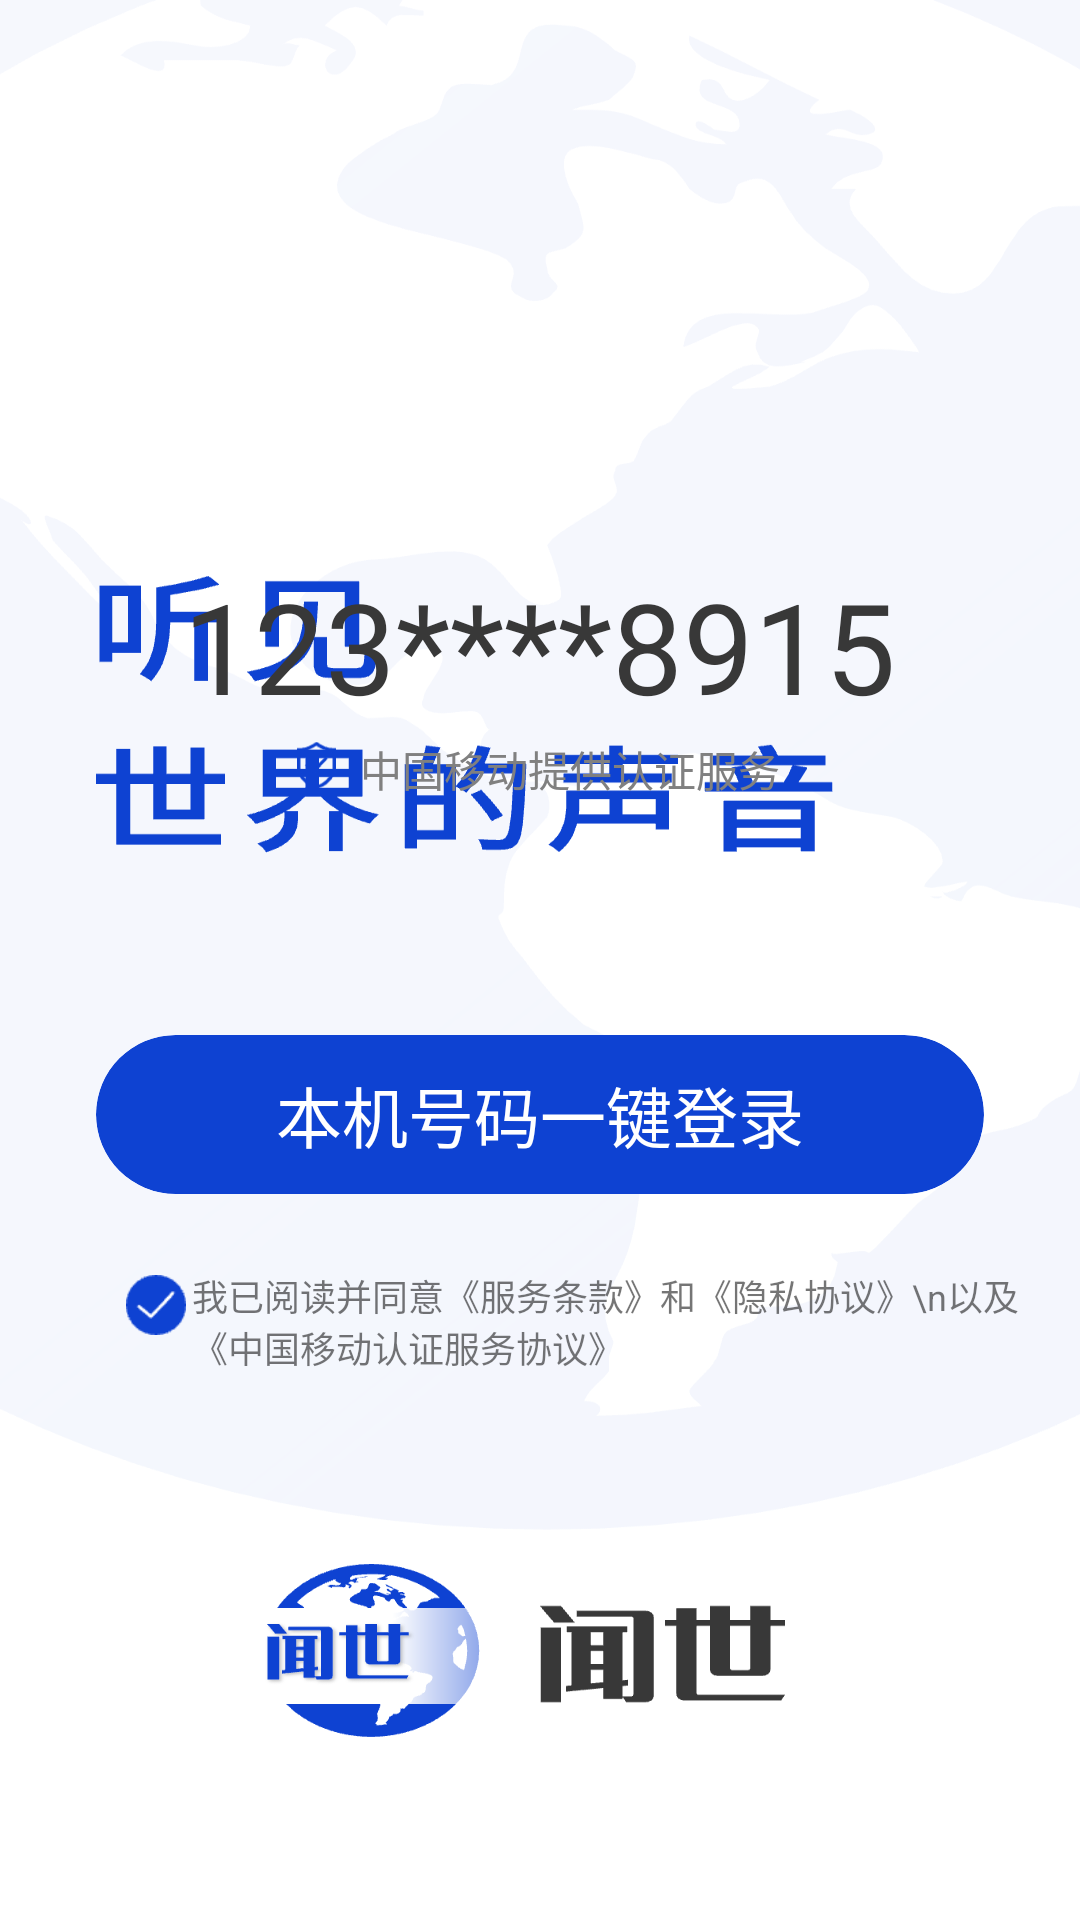

Reconstruct the res/layout file that produces this screen, plus the resources it refers to.
<!-- AndroidManifest.xml: activity theme Theme.VIProjectWithStartPage -->
<!-- res/layout/activity_login.xml -->
<?xml version="1.0" encoding="utf-8"?>
<RelativeLayout xmlns:android="http://schemas.android.com/apk/res/android"
    xmlns:app="http://schemas.android.com/apk/res-auto"
    android:layout_width="match_parent"
    android:layout_height="match_parent">
    
    <TextView
        android:layout_width="wrap_content"
        android:layout_height="wrap_content"
        android:layout_centerHorizontal="true"
        android:layout_marginTop="187dp"
        android:text="123****8915"
        android:textColor="@color/common_text_black"
        android:textSize="42dp" />

    
    <com.google.android.material.card.MaterialCardView
        android:id="@+id/login_cardView"
        android:layout_width="296dp"
        android:layout_height="53dp"
        android:layout_centerHorizontal="true"
        android:layout_marginTop="345dp"
        app:cardBackgroundColor="@color/blue"
        app:cardCornerRadius="50dp"
        app:cardElevation="0dp">

        
        <RelativeLayout
            android:layout_width="match_parent"
            android:layout_height="match_parent">
            
            <TextView
                android:layout_width="wrap_content"
                android:layout_height="wrap_content"
                android:layout_centerInParent="true"
                android:text="本机号码一键登录"
                android:textColor="@color/white"
                android:textSize="22dp" />

        </RelativeLayout>

    </com.google.android.material.card.MaterialCardView>

    <ImageView
        android:id="@+id/login_circle"
        android:layout_width="20dp"
        android:layout_height="20dp"
        android:layout_marginStart="42dp"
        android:layout_marginTop="425dp"
        android:src="@drawable/login_circle_selected" />
    
    <ImageView
        android:src="@drawable/certification_icon"
        android:layout_marginStart="99dp"
        android:layout_marginTop="247dp"
        android:layout_width="13dp"
        android:layout_height="16dp"/>

    <TextView
        android:textColor="@color/text_search_grey"
        android:textSize="42px"
        android:layout_marginTop="246dp"
        android:layout_marginStart="120dp"
        android:text="中国移动提供认证服务"
        android:layout_width="wrap_content"
        android:layout_height="wrap_content"/>

    
    <ImageView
        android:layout_width="42dp"
        android:layout_height="42dp"
        android:layout_alignParentBottom="true"
        android:layout_marginStart="220dp"
        android:layout_marginTop="728dp"
        android:layout_marginBottom="29dp"
        android:src="@drawable/wechat" />

    
    <ImageView
        android:layout_width="42dp"
        android:layout_height="42dp"
        android:layout_alignParentBottom="true"
        android:layout_marginStart="97dp"
        android:layout_marginBottom="29dp"
        android:src="@drawable/qq_icon" />

    <TextView
        android:id="@+id/login_text"
        android:layout_width="wrap_content"
        android:layout_height="wrap_content"
        android:layout_marginStart="64dp"
        android:layout_marginTop="423dp"
        android:text="我已阅读并同意《服务条款》和《隐私协议》\n以及《中国移动认证服务协议》"
        android:textSize="12sp" />

</RelativeLayout>
<!-- resources referenced by this layout -->
<resources>
  <color name="blue">#0E42D2</color>
  <color name="common_text_black">#383838</color>
  <color name="text_search_grey">#808080</color>
  <color name="white">#FFFFFFFF</color>
  <!-- drawable certification_icon: png bitmap (drawable, 741 bytes) -->
  <!-- drawable login_circle_selected: png bitmap (drawable, 851 bytes) -->
  <style name="Theme.VIProjectWithStartPage" parent="Theme.VisuallyImpairedProject">
          <item name="android:windowBackground">@drawable/start_page</item>
          <item name="android:windowFullscreen">true</item>
          <item name="android:navigationBarColor">@android:color/transparent</item>
      </style>
  <style name="Theme.VisuallyImpairedProject" parent="Theme.MaterialComponents.Light.NoActionBar.Bridge">
          
          <item name="colorPrimary">@color/purple_500</item>
          <item name="colorPrimaryVariant">@color/purple_700</item>
          <item name="colorOnPrimary">@color/white</item>
          
          <item name="colorSecondary">@color/teal_200</item>
          <item name="colorSecondaryVariant">@color/teal_700</item>
          <item name="colorOnSecondary">@color/black</item>
          
          <item name="android:statusBarColor" tools:targetApi="l">?attr/colorPrimaryVariant</item>
          
      </style>
  <!-- drawable start_page: png bitmap (drawable, 67006 bytes) -->
  <color name="purple_500">#FF6200EE</color>
  <color name="purple_700">#FF3700B3</color>
  <color name="teal_200">#FF03DAC5</color>
  <color name="teal_700">#FF018786</color>
  <color name="black">#FF000000</color>
</resources>
